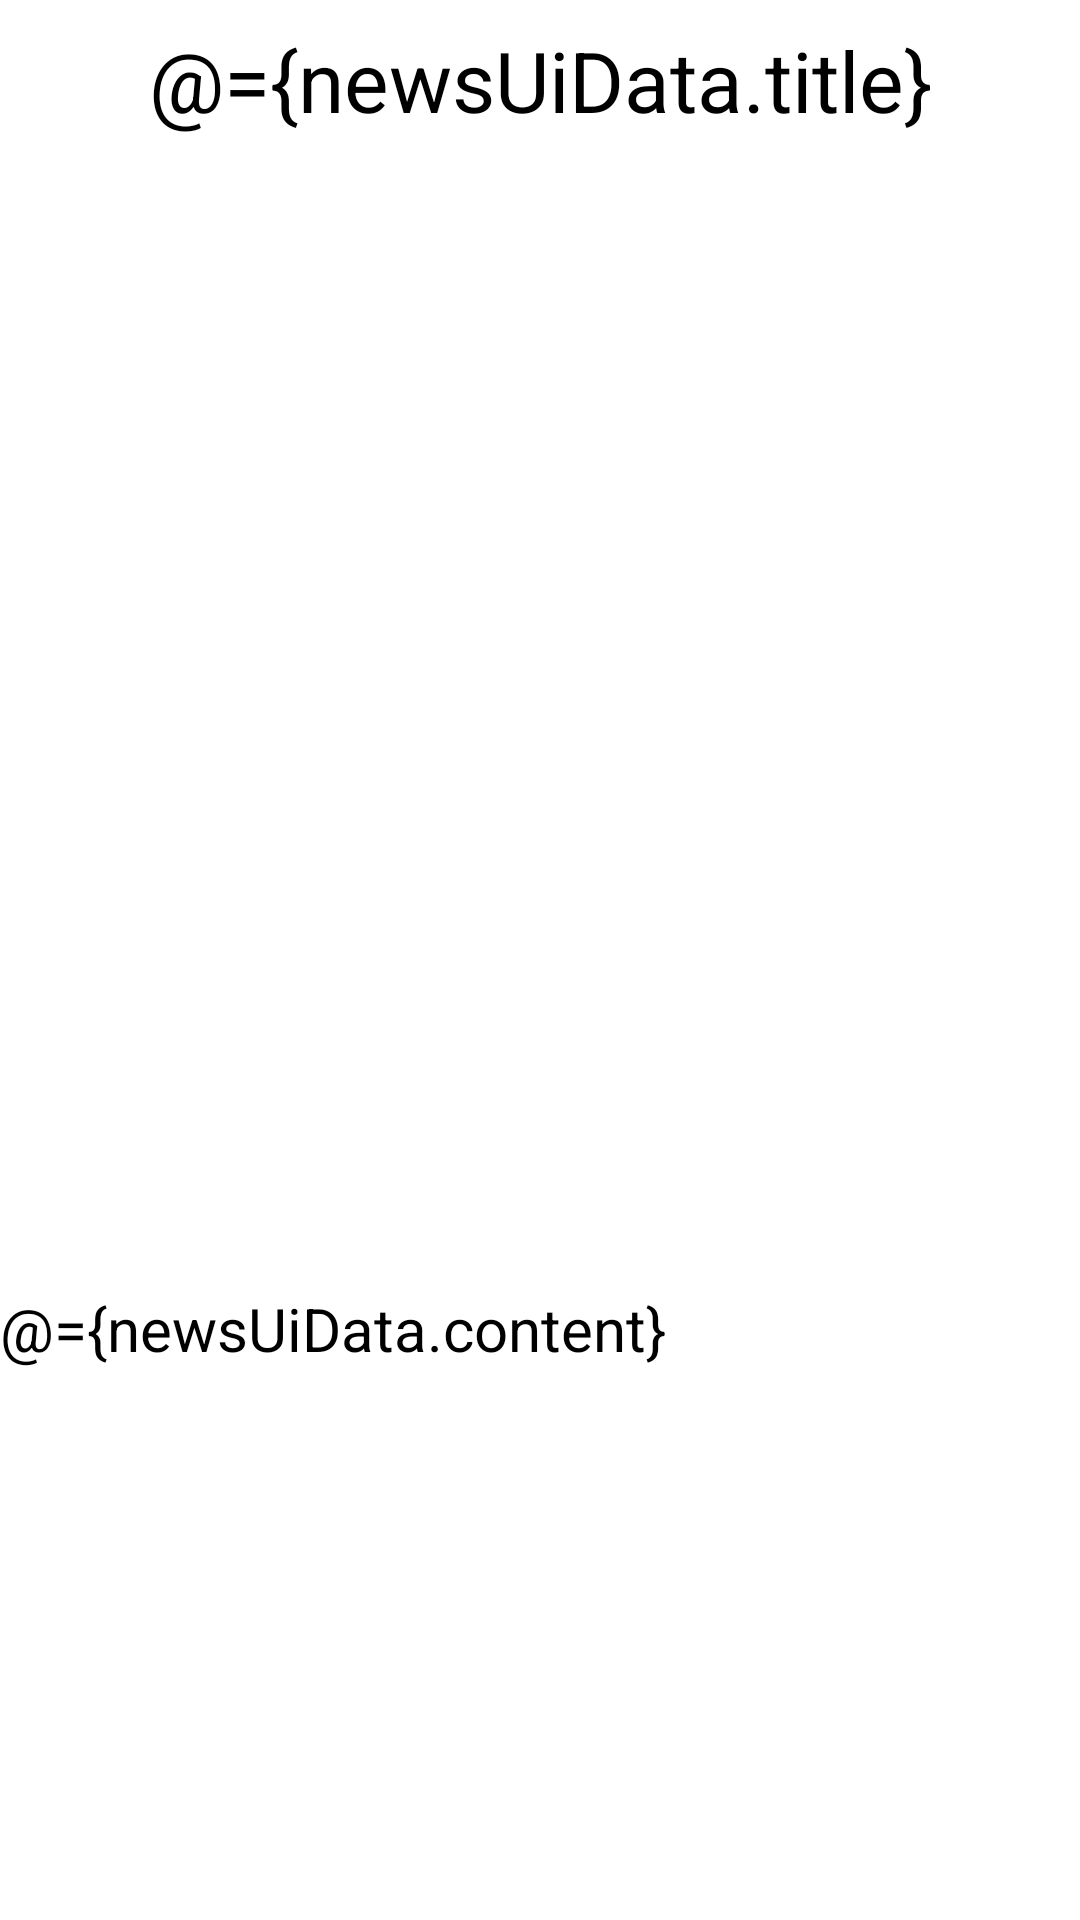

Write the Android layout XML for this screen, with the resource values it uses.
<!-- AndroidManifest.xml: application theme Theme.NewsFeed -->
<!-- res/layout/news_feed_item.xml -->
<?xml version="1.0" encoding="utf-8"?>
<layout xmlns:android="http://schemas.android.com/apk/res/android"
    xmlns:app="http://schemas.android.com/apk/res-auto"
    xmlns:tools="http://schemas.android.com/tools">
    <data>
        <variable
            name="newsUiData"
            type="com.example.newsfeed.room.NewsUiData" />

        <variable
            name="clickListener"
            type="com.example.newsfeed.ui.home.HomeNewsFeedAdapter.OnClickListener"/>
    </data>

    <androidx.constraintlayout.widget.ConstraintLayout
        android:layout_width="match_parent"
        android:layout_height="wrap_content"
        tools:context=".ui.home.HomeFragment">

        <TextView
            android:id="@+id/textTitle"
            style="@style/TitleTextStyle"
            android:layout_width="match_parent"
            android:layout_height="wrap_content"
            android:layout_marginStart="@dimen/title_margins"
            android:layout_marginTop="@dimen/title_margins"
            android:layout_marginEnd="@dimen/title_margins"
            android:text="@={newsUiData.title}"
            app:layout_constraintEnd_toEndOf="parent"
            app:layout_constraintStart_toStartOf="parent"
            app:layout_constraintTop_toTopOf="parent"
            tools:text="Title" />

        <ImageView
            android:id="@+id/newsImage"
            android:layout_width="300dp"
            android:layout_height="200dp"
            android:adjustViewBounds="true"
            android:scaleType="centerCrop"
            app:imageUrl="@{newsUiData.imageUrl}"
            app:layout_constraintEnd_toEndOf="parent"
            app:layout_constraintStart_toStartOf="parent"
            app:layout_constraintTop_toBottomOf="@+id/textTitle"
            tools:src="@tools:sample/backgrounds/scenic" />

        <TextView
            style="@style/ArticleTextStyle"
            android:id="@+id/textContent"
            android:layout_width="match_parent"
            android:layout_height="wrap_content"
            android:text="@={newsUiData.content}"
            app:layout_constraintBottom_toBottomOf="parent"
            app:layout_constraintEnd_toEndOf="parent"
            app:layout_constraintStart_toStartOf="parent"
            app:layout_constraintTop_toBottomOf="@+id/newsImage"
            tools:text="Content" />


    </androidx.constraintlayout.widget.ConstraintLayout>
</layout>
<!-- resources referenced by this layout -->
<resources>
  <dimen name="title_margins">8dp</dimen>
  <style name="ArticleTextStyle" parent="TitleTextStyle">
          <item name="android:textSize">20sp</item>
          <item name="android:textAlignment">inherit</item>
          <item name="android:maxLines">10</item>
          <item name="android:textStyle">normal</item>
  
      </style>
  <style name="TitleTextStyle">
          <item name="android:fontFamily">sans-serif-thin</item>
          <item name="android:textSize">28sp</item>
          <item name="android:textColor">#000000</item>
          <item name="android:textAlignment">center</item>
          <item name="android:textStyle">bold</item>
      </style>
</resources>
